3-way image classification set "CNN_cropfield" from GitHub (LinhVu1027/DeepLearning-BasicImageClassification-Numpy-Tensorflow); label vocabulary: lua co de, lua nga, lua tot.

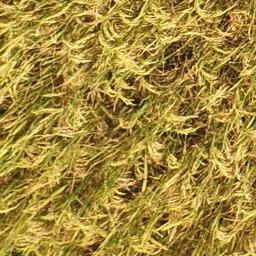
Label: lua tot

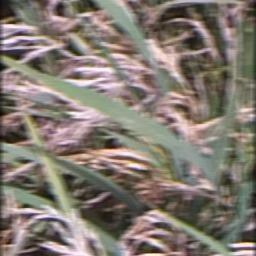
Label: lua co de

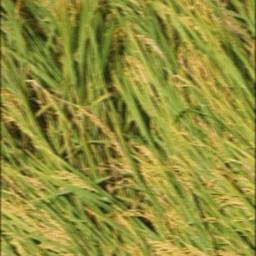
Label: lua nga

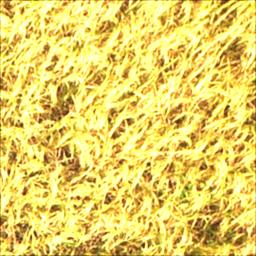
Label: lua tot

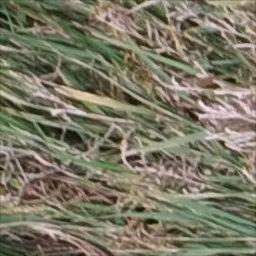
Label: lua co de

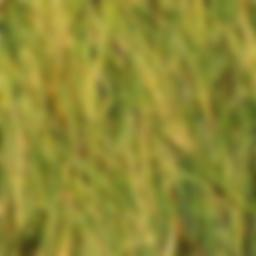
Label: lua nga
